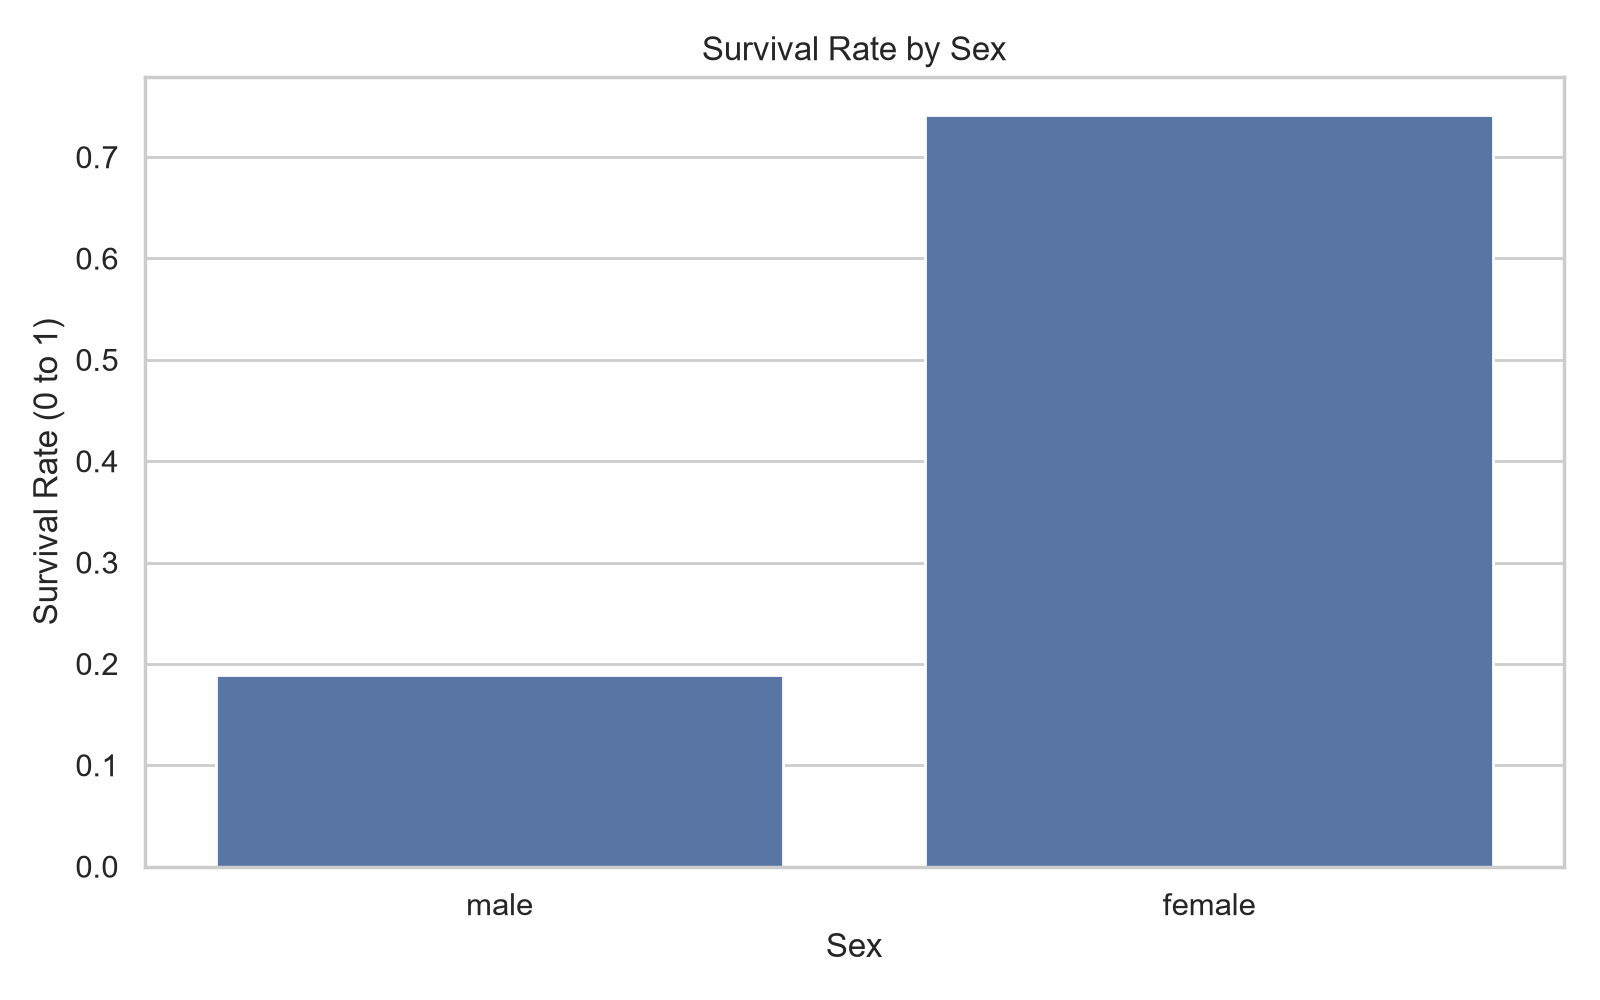

Values plotted in this chart, from the file beside it:
sex, survival_rate_percent
female, 74.2
male, 18.89
